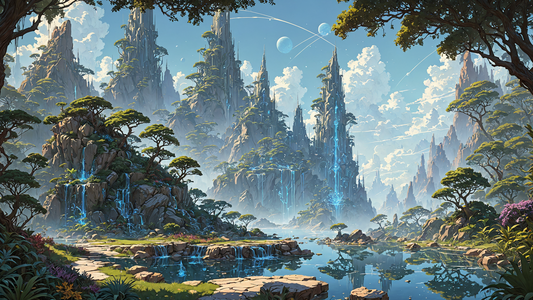
Generation parameters embedded in this image by AUTOMATIC1111 Stable Diffusion web UI or a fork of it (Forge, ...) (PNG 'parameters' text chunk):
Professional landscape designs, Downtempo chillout minimalist desktop wallpaper, clarity 8k, art by Donato Giancola and Bayard Wu and artgerm
Negative prompt: woman
Steps: 35, Sampler: dpmpp_3m_sde_gpu_karras, CFG Scale: 3.0, Seed: 551658338926270, Size: 2560x1440, Model: JetMege001-WSUM.safetensors, Model hash: 451dec6784, Hashes: {"model": "451dec6784"}, Batch index: 1, Batch size: 2